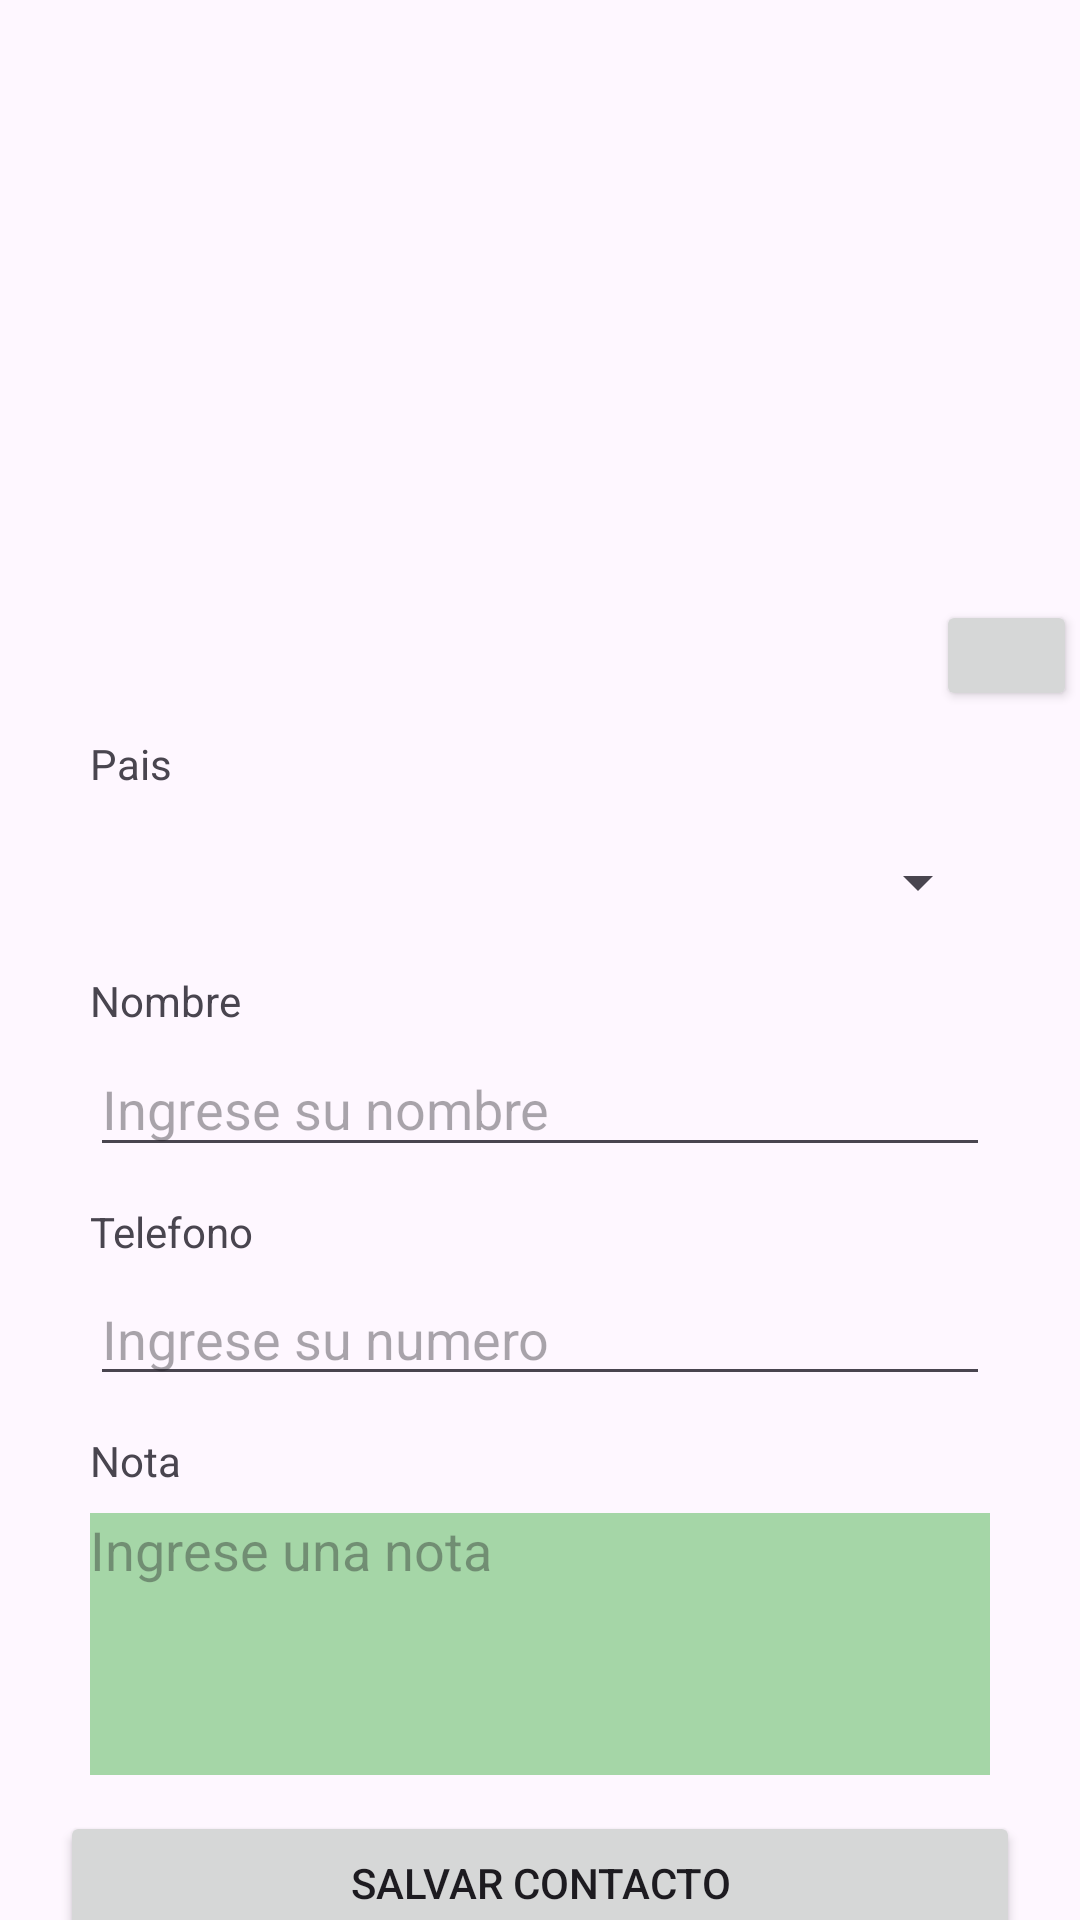

Write the Android layout XML for this screen, with the resource values it uses.
<!-- AndroidManifest.xml: application theme Theme.PM2Examen310120 -->
<!-- res/layout/activity_main.xml -->
<?xml version="1.0" encoding="utf-8"?>
<androidx.constraintlayout.widget.ConstraintLayout xmlns:android="http://schemas.android.com/apk/res/android"
    xmlns:app="http://schemas.android.com/apk/res-auto"
    xmlns:tools="http://schemas.android.com/tools"
    android:id="@+id/algo"
    android:layout_width="match_parent"
    android:layout_height="match_parent"
    tools:context=".MainActivity">

    <ImageView
        android:id="@+id/avatar"
        android:layout_width="183dp"
        android:layout_height="164dp"
        app:layout_constraintTop_toTopOf="parent"
        app:layout_constraintStart_toStartOf="parent"
        app:layout_constraintEnd_toEndOf="parent"
        android:layout_marginTop="16dp"
        tools:srcCompat="@tools:sample/avatars" />

    <Button
        android:id="@+id/usarcamara"
        android:layout_width="47dp"
        android:layout_height="37dp"
        android:layout_marginStart="312dp"
        android:layout_marginTop="20dp"
        app:layout_constraintStart_toStartOf="parent"
        app:layout_constraintTop_toBottomOf="@+id/avatar" />

    <TextView
        android:id="@+id/textView"
        android:layout_width="wrap_content"
        android:layout_height="wrap_content"
        android:text="Pais"
        app:layout_constraintTop_toBottomOf="@id/usarcamara"
        app:layout_constraintStart_toStartOf="parent"
        android:layout_marginTop="8dp"
        android:layout_marginStart="30dp" />

    <Spinner
        android:id="@+id/pais"
        android:layout_width="0dp"
        android:layout_height="36dp"
        android:layout_marginStart="30dp"
        android:layout_marginTop="12dp"
        android:layout_marginEnd="30dp"
        app:layout_constraintTop_toBottomOf="@id/textView"
        app:layout_constraintStart_toStartOf="parent"
        app:layout_constraintEnd_toEndOf="parent" />

    <TextView
        android:id="@+id/textView2"
        android:layout_width="wrap_content"
        android:layout_height="wrap_content"
        android:text="Nombre"
        android:layout_marginTop="12dp"
        android:layout_marginStart="30dp"
        app:layout_constraintTop_toBottomOf="@+id/pais"
        app:layout_constraintStart_toStartOf="parent" />

    <EditText
        android:id="@+id/nombre"
        android:layout_width="0dp"
        android:layout_height="42dp"
        android:layout_marginStart="30dp"
        android:layout_marginTop="4dp"
        android:layout_marginEnd="30dp"
        android:ems="10"
        android:hint="Ingrese su nombre"
        android:inputType="text"
        app:layout_constraintEnd_toEndOf="parent"
        app:layout_constraintHorizontal_bias="0.0"
        app:layout_constraintStart_toStartOf="parent"
        app:layout_constraintTop_toBottomOf="@+id/textView2" />

    <TextView
        android:id="@+id/textView3"
        android:layout_width="wrap_content"
        android:layout_height="wrap_content"
        android:text="Telefono"
        android:layout_marginTop="12dp"
        android:layout_marginStart="30dp"
        app:layout_constraintTop_toBottomOf="@+id/nombre"
        app:layout_constraintStart_toStartOf="parent" />

    <EditText
        android:id="@+id/telefono"
        android:layout_width="0dp"
        android:layout_height="wrap_content"
        android:layout_marginStart="30dp"
        android:layout_marginEnd="30dp"
        android:layout_marginTop="4dp"
        android:ems="10"
        android:hint="Ingrese su numero"
        android:inputType="text"
        app:layout_constraintTop_toBottomOf="@+id/textView3"
        app:layout_constraintStart_toStartOf="parent"
        app:layout_constraintEnd_toEndOf="parent" />

    <TextView
        android:id="@+id/textView4"
        android:layout_width="wrap_content"
        android:layout_height="wrap_content"
        android:text="Nota"
        android:layout_marginTop="12dp"
        android:layout_marginStart="30dp"
        app:layout_constraintTop_toBottomOf="@+id/telefono"
        app:layout_constraintStart_toStartOf="parent" />

    <EditText
        android:id="@+id/nota"
        android:layout_width="0dp"
        android:layout_height="wrap_content"
        android:layout_marginStart="30dp"
        android:layout_marginTop="8dp"
        android:layout_marginEnd="30dp"
        android:background="@color/verdeFondo"
        android:gravity="top|start"
        android:hint="Ingrese una nota"
        android:inputType="textMultiLine"
        android:minLines="4"
        app:layout_constraintTop_toBottomOf="@+id/textView4"
        app:layout_constraintStart_toStartOf="parent"
        app:layout_constraintEnd_toEndOf="parent" />

    <Button
        android:id="@+id/salvarContacto"
        android:layout_width="0dp"
        android:layout_height="wrap_content"
        android:text="Salvar contacto"
        android:layout_marginStart="20dp"
        android:layout_marginTop="12dp"
        android:layout_marginEnd="20dp"
        app:layout_constraintTop_toBottomOf="@+id/nota"
        app:layout_constraintStart_toStartOf="parent"
        app:layout_constraintEnd_toEndOf="parent" />

    <Button
        android:id="@+id/contactoSalvado"
        android:layout_width="0dp"
        android:layout_height="wrap_content"
        android:text="Contacto salvados"
        android:layout_marginStart="20dp"
        android:layout_marginTop="12dp"
        android:layout_marginEnd="20dp"
        app:layout_constraintTop_toBottomOf="@+id/salvarContacto"
        app:layout_constraintStart_toStartOf="parent"
        app:layout_constraintEnd_toEndOf="parent" />

</androidx.constraintlayout.widget.ConstraintLayout>
<!-- resources referenced by this layout -->
<resources>
  <color name="verdeFondo">#A5D6A7</color>
  <style name="Theme.PM2Examen310120" parent="Base.Theme.PM2Examen310120" />
  <style name="Base.Theme.PM2Examen310120" parent="Theme.Material3.DayNight.NoActionBar">
          
          
      </style>
</resources>
